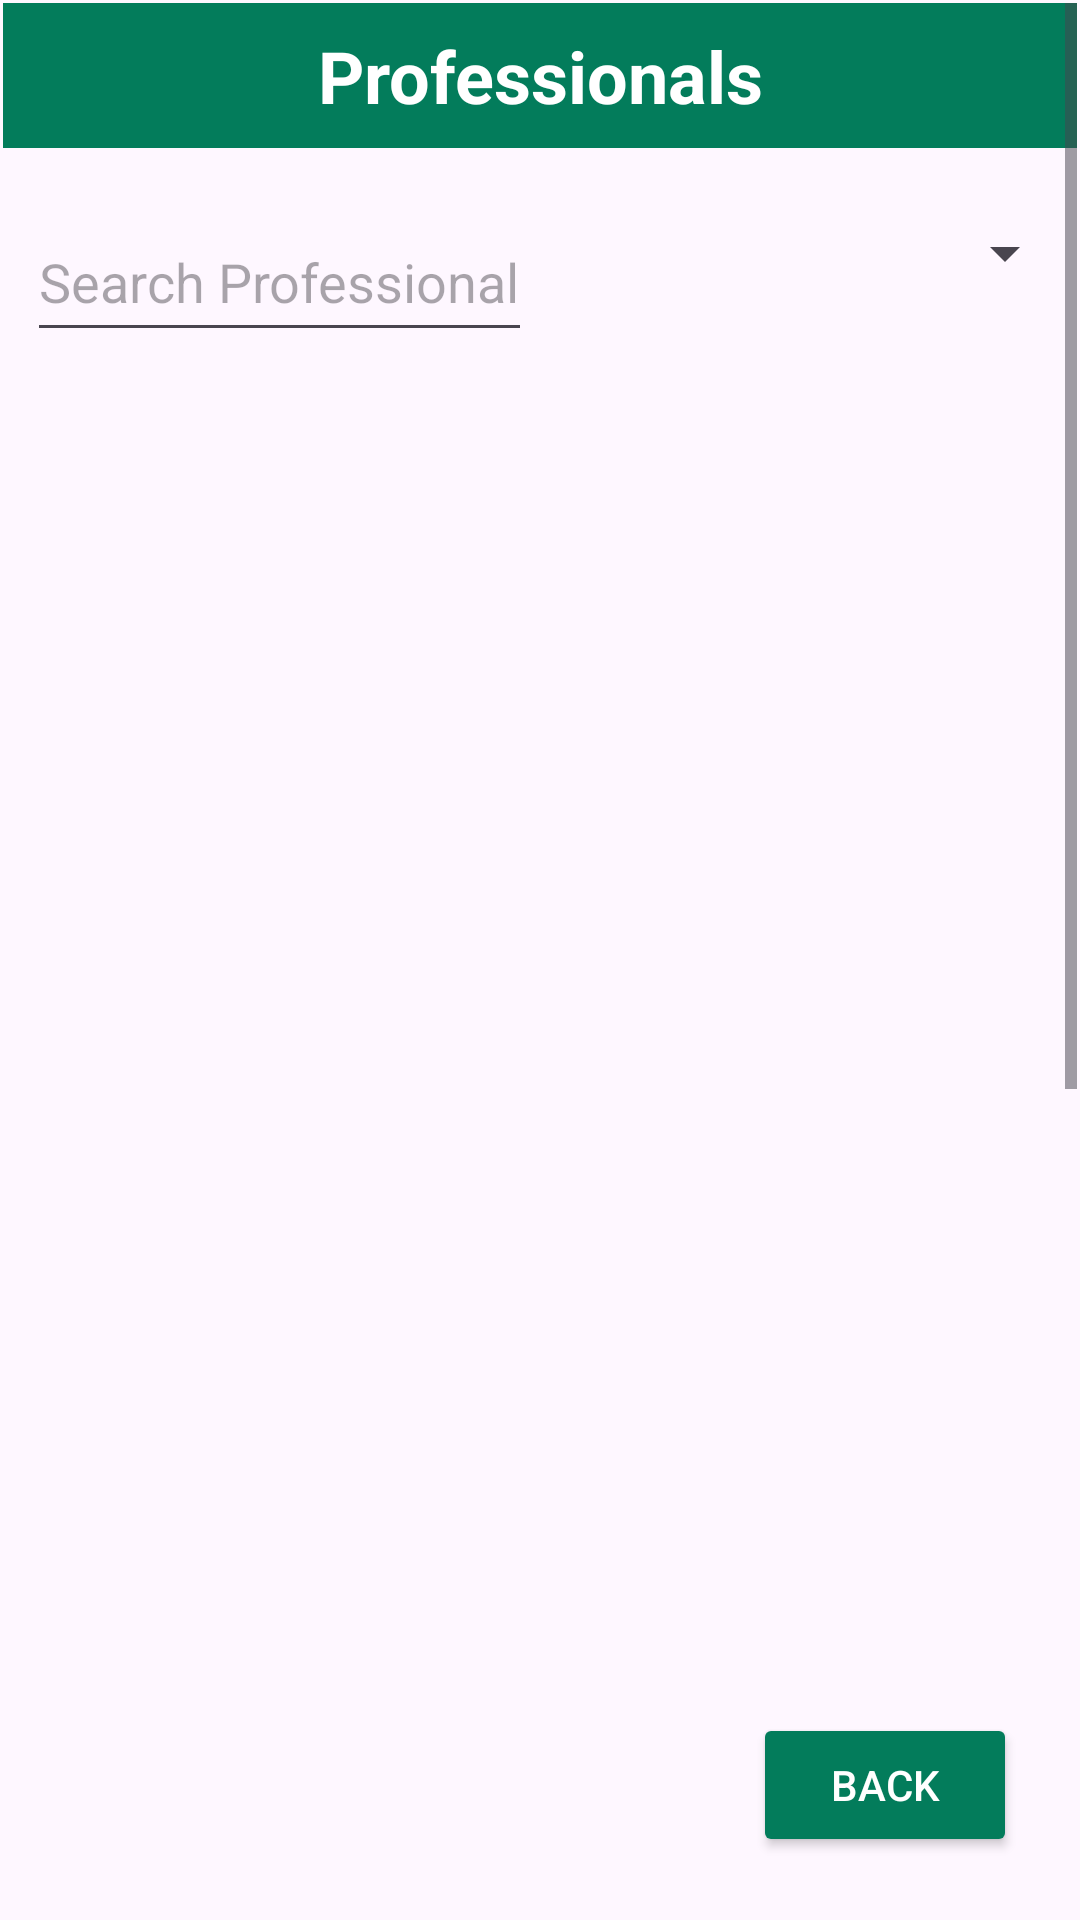

Reconstruct the res/layout file that produces this screen, plus the resources it refers to.
<!-- AndroidManifest.xml: application theme Theme.IDoctor3 -->
<!-- res/layout/lv_professional.xml -->
<?xml version="1.0" encoding="utf-8"?>
<androidx.constraintlayout.widget.ConstraintLayout xmlns:android="http://schemas.android.com/apk/res/android"
    xmlns:app="http://schemas.android.com/apk/res-auto"
    xmlns:tools="http://schemas.android.com/tools"
    android:layout_width="match_parent"
    android:layout_height="match_parent"
    tools:context=".listView.LvProfessional">


    <ScrollView
        android:id="@+id/scrollViewLVProf"
        android:layout_width="match_parent"
        android:layout_height="match_parent"
        android:layout_marginStart="1dp"
        android:layout_marginTop="1dp"
        android:layout_marginEnd="1dp"
        android:layout_marginBottom="1dp"
        app:layout_constraintBottom_toBottomOf="parent"
        app:layout_constraintEnd_toEndOf="parent"
        app:layout_constraintStart_toStartOf="parent"
        app:layout_constraintTop_toTopOf="parent">


        <LinearLayout
            android:id="@+id/lyLvProfessionals"
            android:layout_width="match_parent"
            android:layout_height="match_parent"
            android:orientation="vertical">

            <TextView
                android:id="@+id/tvTitleProfessional"
                android:layout_width="match_parent"
                android:layout_height="wrap_content"
                android:layout_marginBottom="10dp"
                android:background="@color/principal"
                android:padding="8dp"
                android:text="Professionals"
                android:textAlignment="center"
                android:textColor="@android:color/white"
                android:textSize="24sp"
                android:textStyle="bold" />

            <LinearLayout
                android:id="@+id/lyLvSearch"
                android:layout_width="match_parent"
                android:layout_height="match_parent"
                android:orientation="horizontal">

                <EditText
                    android:id="@+id/etSearchProf"
                    android:layout_width="wrap_content"
                    android:layout_height="50dp"
                    android:hint="Search Professional"
                    android:inputType="text"
                    android:imeOptions="actionSearch"
                    android:layout_margin="8dp"/>

                <Spinner
                    android:id="@+id/spinnerProf"
                    android:layout_width="wrap_content"
                    android:layout_height="50dp"
                    android:layout_weight="1"
                    android:height="48dp"
                    android:ems="10"
                    android:textSize="25sp" />

            </LinearLayout>

            <ListView
                android:id="@+id/lvProfessional"
                android:layout_width="match_parent"
                android:layout_height="1000dp"
                android:clickable="true" />
        </LinearLayout>

    </ScrollView>

    <Button
        android:id="@+id/btnBackLVProf"
        android:layout_width="wrap_content"
        android:layout_height="wrap_content"
        android:layout_marginRight="20dp"
        android:layout_marginBottom="20dp"
        android:text="Back"
        app:layout_constraintBottom_toBottomOf="@+id/scrollViewLVProf"
        app:layout_constraintRight_toRightOf="@+id/scrollViewLVProf"
        android:backgroundTint="@color/principal"
        android:textColor="@color/white"/>


</androidx.constraintlayout.widget.ConstraintLayout>
<!-- resources referenced by this layout -->
<resources>
  <color name="principal">#037c5b</color>
  <color name="white">#FFFFFFFF</color>
  <style name="Theme.IDoctor3" parent="Base.Theme.IDoctor3" />
  <style name="Base.Theme.IDoctor3" parent="Theme.Material3.DayNight.NoActionBar">
          
          <item name="colorPrimary">@color/principal</item>
      </style>
</resources>
